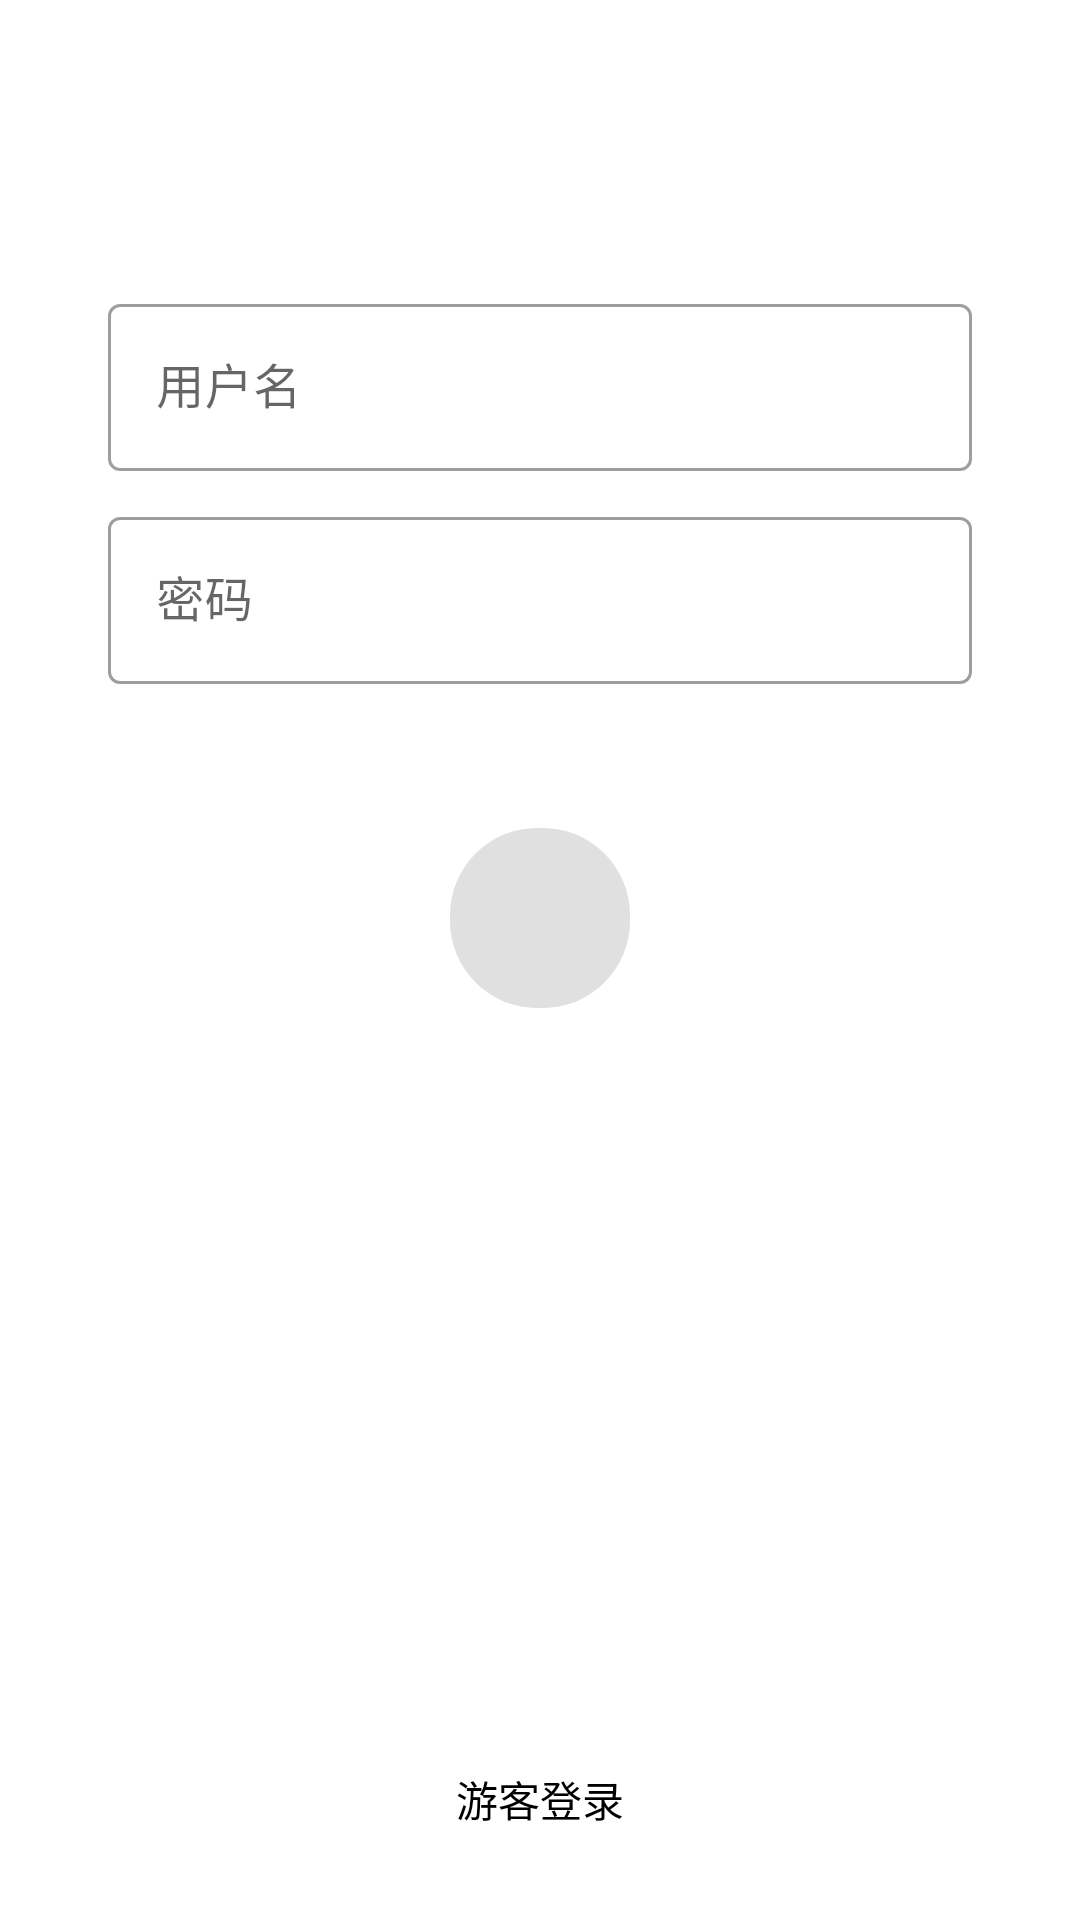

Write the Android layout XML for this screen, with the resource values it uses.
<!-- AndroidManifest.xml: application theme Theme.EDUKG -->
<!-- res/layout/fragment_login.xml -->
<?xml version="1.0" encoding="utf-8"?>
<androidx.constraintlayout.widget.ConstraintLayout
        xmlns:android="http://schemas.android.com/apk/res/android"
        xmlns:app="http://schemas.android.com/apk/res-auto"
        xmlns:tools="http://schemas.android.com/tools"
        android:layout_width="match_parent"
        android:layout_height="match_parent"
        tools:context=".ui.LoginFragment">

    <com.google.android.material.textfield.TextInputLayout
            style="@style/Widget.MaterialComponents.TextInputLayout.OutlinedBox"
            android:id="@+id/login_username_field"
            android:layout_width="0dp"
            android:layout_height="wrap_content"
            android:layout_marginHorizontal="36dp"
            android:layout_marginTop="96dp"
            android:hint="@string/username"
            app:layout_constraintEnd_toEndOf="parent"
            app:layout_constraintStart_toStartOf="parent"
            app:layout_constraintTop_toTopOf="parent">

        <com.google.android.material.textfield.TextInputEditText
                android:id="@+id/login_username_input"
                android:layout_width="match_parent"
                android:layout_height="match_parent"
                android:inputType="text"
                android:selectAllOnFocus="true"/>
    </com.google.android.material.textfield.TextInputLayout>

    <com.google.android.material.textfield.TextInputLayout
            style="@style/Widget.MaterialComponents.TextInputLayout.OutlinedBox"
            android:id="@+id/login_password_field"
            android:layout_width="0dp"
            android:layout_height="wrap_content"
            android:layout_marginHorizontal="36dp"
            android:layout_marginTop="10dp"
            android:hint="@string/password"
            app:layout_constraintEnd_toEndOf="parent"
            app:layout_constraintStart_toStartOf="parent"
            app:layout_constraintTop_toBottomOf="@+id/login_username_field">

        <com.google.android.material.textfield.TextInputEditText
                android:id="@+id/login_password_input"
                android:layout_width="match_parent"
                android:layout_height="match_parent"
                android:imeOptions="actionDone"
                android:inputType="textPassword"
                android:selectAllOnFocus="true"/>
    </com.google.android.material.textfield.TextInputLayout>

    <com.google.android.material.button.MaterialButton
            android:id="@+id/login_action_button"
            android:enabled="false"
            android:layout_width="60dp"
            android:layout_height="60dp"
            android:layout_marginTop="48dp"
            android:insetLeft="0dp"
            android:insetTop="0dp"
            android:insetRight="0dp"
            android:insetBottom="0dp"
            app:layout_constraintBottom_toBottomOf="parent"
            app:layout_constraintEnd_toEndOf="parent"
            app:layout_constraintStart_toStartOf="parent"
            app:layout_constraintTop_toBottomOf="@id/login_password_field"
            app:layout_constraintVertical_bias="0"
            app:cornerRadius="29dp"
            app:icon="@drawable/ic_arrow_forward"
            app:iconPadding="0dp"
            app:iconGravity="textStart"/>

    <LinearLayout
            android:layout_width="match_parent"
            android:layout_height="wrap_content"
            app:layout_constraintBottom_toBottomOf="parent"
            android:orientation="horizontal"
            android:paddingHorizontal="10dp"
            android:paddingVertical="30dp">

        <TextView
                android:id="@+id/login_as_visitor_text"
                android:layout_width="0dp"
                android:layout_height="wrap_content"
                android:text="@string/login_as_visitor"
                android:layout_weight="1"
                android:gravity="center"
                android:textColor="@color/simple_clickable_text"/>
    </LinearLayout>
</androidx.constraintlayout.widget.ConstraintLayout>
<!-- resources referenced by this layout -->
<resources>
  <string name="login_as_visitor">游客登录</string>
  <string name="password">密码</string>
  <string name="username">用户名</string>
  <style name="Theme.EDUKG" parent="Theme.MaterialComponents.DayNight.DarkActionBar">
          
          <item name="colorPrimary">@color/black</item>
          <item name="colorPrimaryVariant">@color/grey</item>
          <item name="colorOnPrimary">@color/white</item>
          
          <item name="colorSecondary">@color/grey</item>
          <item name="colorSecondaryVariant">@color/light_grey</item>
          <item name="colorOnSecondary">@color/white</item>
          
          <item name="android:statusBarColor" tools:targetApi="l">?attr/colorPrimaryVariant</item>
          
          <item name="windowActionBar">false</item>
          <item name="windowNoTitle">true</item>
      </style>
  <color name="black">#FF000000</color>
  <color name="grey">#FFA0A0A0</color>
  <color name="white">#FFFFFFFF</color>
  <color name="light_grey">#22A0A0A0</color>
</resources>
